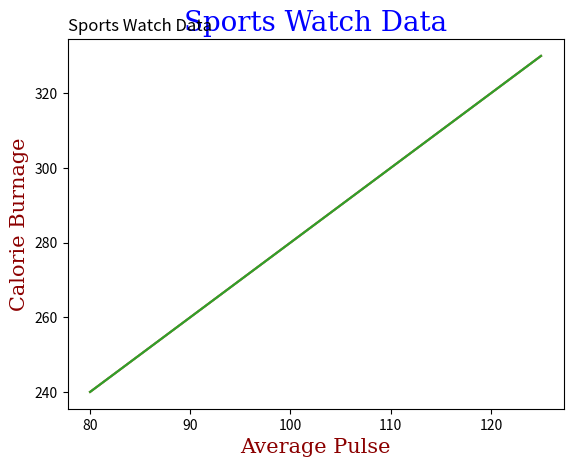

Reproduce this figure in Python.
import numpy as np
import matplotlib.pyplot as plt

# Example for add title and label
class FocusTitleLabel:
    def __init__(self):
        self.x = np.array([80, 85, 90, 95, 100, 105, 110, 115, 120, 125])
        self.y = np.array([240, 250, 260, 270, 280, 290, 300, 310, 320, 330])

    def plot(self):
        plt.plot(self.x, self.y)

        plt.title("Sports Watch Data")
        plt.xlabel("Average Pulse")
        plt.ylabel("Calorie Burnage")

        plt.show()

# 創建 FocusTitleLabel 物件
example_title_label = FocusTitleLabel()
# 呼叫 plot() 方法來繪製圖形
example_title_label.plot()

# Use fontdict to set font properties
class FontProperty:
    def __init__(self):
        self.x = np.array([80, 85, 90, 95, 100, 105, 110, 115, 120, 125])
        self.y = np.array([240, 250, 260, 270, 280, 290, 300, 310, 320, 330])

        self.font_1 = {'family':'serif','color':'blue','size':20}
        self.font_2 = {'family':'serif','color':'darkred','size':15}

    def plot(self):
        plt.title("Sports Watch Data", fontdict = self.font_1)
        plt.xlabel("Average Pulse", fontdict = self.font_2)
        plt.ylabel("Calorie Burnage", fontdict = self.font_2)

        plt.plot(self.x, self.y)
        plt.show()

# 創建 FontProperty 物件
font_dict = FontProperty()
# 呼叫 plot() 方法來繪製圖形
font_dict.plot()

# Use the loc in title() to position the title.
class TitlePosition:
    def __init__(self):
        self.x = np.array([80, 85, 90, 95, 100, 105, 110, 115, 120, 125])
        self.y = np.array([240, 250, 260, 270, 280, 290, 300, 310, 320, 330])

        self.title = "Sports Watch Data"
        self.xlabel = "Average Pulse"
        self.ylabel = "Calorie Burnage"

    def plot(self):
        plt.title(self.title, loc = 'left')
        plt.xlabel(self.xlabel)
        plt.ylabel(self.ylabel)

        plt.plot(self.x, self.y)
        plt.show()

# 創建 TitlePosition 物件
loc_title = TitlePosition()
# 呼叫 plot() 方法來繪製圖形
loc_title.plot()


